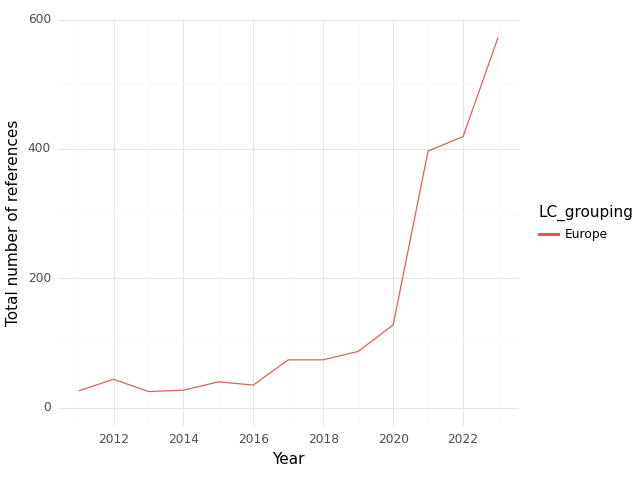

Source data for this figure (header and first rows):
, index, LC_grouping, Year, intersection, climate, health, sum
0, 0, Europe, 2011, 26.0, 848.0, 892.0, 1766
1, 1, Europe, 2012, 44.0, 1206, 980.0, 2230
2, 2, Europe, 2013, 25.0, 1036, 1099, 2160
3, 3, Europe, 2014, 27.0, 1083, 1193, 2303
4, 4, Europe, 2015, 40.0, 1007, 1462, 2509
5, 5, Europe, 2016, 35.0, 1045, 1248, 2328
6, 6, Europe, 2017, 74.0, 1383, 1500, 2957
7, 7, Europe, 2018, 74.0, 1482, 2337, 3893
8, 8, Europe, 2019, 87.0, 1792, 2943, 4822
9, 9, Europe, 2020, 128.0, 2615, 3551, 6294
10, 10, Europe, 2021, 397.0, 4342, 8622, 13361
11, 11, Europe, 2022, 419.0, 5875, 8523, 14817
12, 12, Europe, 2023, 572.0, 8841, 8483, 17896
